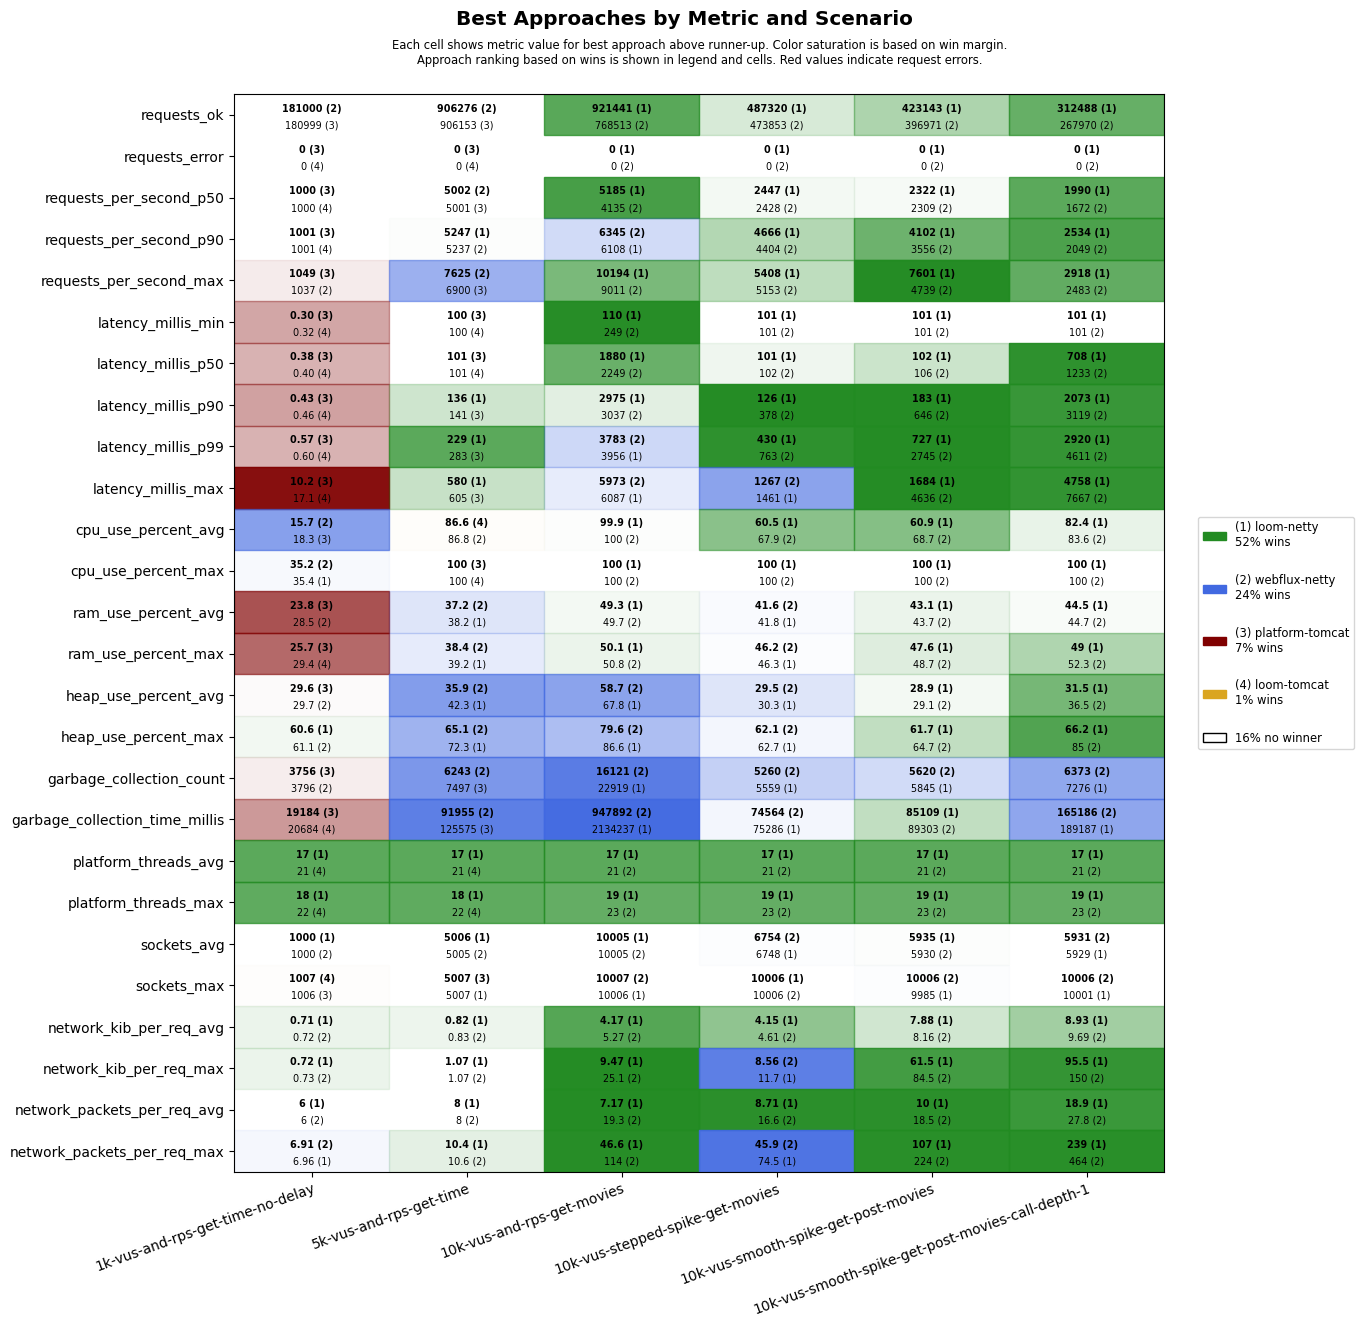

Source data for this figure (header and first rows):
scenario, approach, requests_ok, requests_error, requests_per_second_p50, requests_per_second_p90, requests_per_second_max, latency_millis_min, latency_millis_p50, latency_millis_p90, latency_millis_p99, latency_millis_max, cpu_use_percent_avg, cpu_use_percent_max, ram_use_percent_avg, ram_use_percent_max, heap_use_percent_avg, heap_use_percent_max, garbage_collection_count, garbage_collection_time_millis, platform_threads_avg, platform_threads_max, sockets_avg, sockets_max
1k-vus-and-rps-get-time-no-delay, platform-tomcat, 180999, 0, 1000, 1001, 1049, 0.30, 0.38, 0.43, 0.57, 10.2, 18.3, 41.4, 23.8, 25.7, 29.6, 63.6, 3756, 19184, 311, 312, 994, 1006
1k-vus-and-rps-get-time-no-delay, loom-tomcat, 180998, 0, 1000, 1001, 1015, 0.32, 0.40, 0.46, 0.60, 17.1, 19.0, 37.0, 28.7, 29.4, 32.1, 61.4, 4082, 20684, 21, 22, 994, 1007
1k-vus-and-rps-get-time-no-delay, loom-netty, 180998, 0, 1000, 1001, 1018, 0.39, 0.47, 0.53, 0.68, 61.7, 20.9, 35.4, 28.8, 29.5, 31.0, 60.6, 3938, 28918, 17, 18, 1000, 1006
1k-vus-and-rps-get-time-no-delay, webflux-netty, 181000, 0, 1000, 1001, 1037, 0.36, 0.43, 0.47, 0.65, 37.4, 15.7, 35.2, 28.5, 29.6, 29.7, 61.1, 3796, 23010, 21, 22, 1000, 1006
5k-vus-and-rps-get-time, platform-tomcat, 906153, 0, 5001, 5226, 6900, 100, 101, 141, 283, 605, 88.5, 100, 41.0, 42.2, 47.7, 80.1, 7497, 125575, 1545, 1611, 4981, 5007
5k-vus-and-rps-get-time, loom-tomcat, 905819, 0, 5001, 5210, 6465, 100, 101, 153, 415, 715, 86.6, 100, 41.1, 42.0, 43.3, 78.2, 14131, 276961, 21, 22, 4981, 5006
5k-vus-and-rps-get-time, loom-netty, 905550, 0, 5001, 5247, 5932, 100, 101, 136, 229, 580, 90.6, 100, 38.2, 39.2, 42.3, 72.3, 8725, 165159, 17, 18, 5006, 5007
5k-vus-and-rps-get-time, webflux-netty, 906276, 0, 5002, 5237, 7625, 100, 101, 143, 320, 911, 86.8, 100, 37.2, 38.4, 35.9, 65.1, 6243, 91955, 21, 22, 5005, 5007
10k-vus-and-rps-get-movies, platform-tomcat, 1061934, 8192, 5226, 9749, 12295, 101, 963, 1617, 2106, 60041, 99.2, 100, 58.0, 65.8, 48.3, 78.8, 13516, 467855, 5773, 6750, 9945, 10050
10k-vus-and-rps-get-movies, loom-tomcat, 733207, 10747, 4072, 5184, 5672, 222, 1983, 2447, 2880, 59753, 98.8, 100, 49.5, 50.4, 75.5, 96.8, 47143, 2726379, 21, 22, 10003, 10023
10k-vus-and-rps-get-movies, loom-netty, 921441, 0, 5185, 6108, 10194, 110, 1880, 2975, 3956, 6087, 99.9, 100, 49.3, 50.1, 67.8, 86.6, 22919, 2134237, 17, 19, 10005, 10006
10k-vus-and-rps-get-movies, webflux-netty, 768513, 0, 4135, 6345, 9011, 249, 2249, 3037, 3783, 5973, 100.0, 100, 49.7, 50.8, 58.7, 79.6, 16121, 947892, 21, 23, 10005, 10007
10k-vus-stepped-spike-get-movies, platform-tomcat, 463063, 2659, 2432, 3901, 4830, 100, 101, 102, 242, 60001, 53.8, 100, 42.4, 47.5, 34.0, 70.5, 4512, 35505, 481, 836, 6551, 10006
10k-vus-stepped-spike-get-movies, loom-tomcat, 462622, 2652, 2446, 3897, 4322, 100, 101, 103, 277, 60001, 53.9, 100, 42.4, 47.9, 36.4, 71.4, 5599, 50280, 21, 23, 6551, 10005
10k-vus-stepped-spike-get-movies, loom-netty, 487320, 0, 2447, 4666, 5408, 101, 101, 126, 430, 1461, 60.5, 100, 41.8, 46.3, 30.3, 62.7, 5559, 75286, 17, 19, 6748, 10006
10k-vus-stepped-spike-get-movies, webflux-netty, 473853, 0, 2428, 4404, 5153, 101, 102, 378, 763, 1267, 67.9, 100, 41.6, 46.2, 29.5, 62.1, 5260, 74564, 21, 23, 6754, 10006
10k-vus-smooth-spike-get-post-movies, platform-tomcat, 413563, 1808, 2408, 3899, 4657, 100, 101, 112, 442, 60001, 56.8, 100, 43.4, 49.3, 30.3, 69.0, 4887, 42793, 534, 1128, 5772, 10006
10k-vus-smooth-spike-get-post-movies, loom-tomcat, 413601, 1784, 2313, 3896, 4611, 100, 101, 119, 489, 60001, 57.1, 100, 43.8, 49.6, 34.7, 75.5, 5565, 53897, 21, 23, 5772, 9982
10k-vus-smooth-spike-get-post-movies, loom-netty, 423143, 0, 2322, 4102, 7601, 101, 102, 183, 727, 1684, 60.9, 100, 43.1, 47.6, 28.9, 61.7, 5845, 85109, 17, 19, 5935, 9985
10k-vus-smooth-spike-get-post-movies, webflux-netty, 396971, 0, 2309, 3556, 4739, 101, 106, 646, 2745, 4636, 68.7, 100, 43.7, 48.7, 29.1, 64.7, 5620, 89303, 21, 23, 5930, 10006
10k-vus-smooth-spike-get-post-movies-cal…, platform-tomcat, 297538, 6183, 1789, 2545, 4131, 12.4, 211, 834, 20543, 60051, 78.3, 100, 48.2, 56.2, 46.9, 83.8, 6872, 147116, 1990, 4006, 5709, 9907
10k-vus-smooth-spike-get-post-movies-cal…, loom-tomcat, 264970, 5903, 1586, 2182, 2679, 101, 640, 1651, 20275, 60006, 79.6, 100, 47.9, 54.6, 52.2, 89.9, 11240, 320017, 21, 23, 5670, 9854
10k-vus-smooth-spike-get-post-movies-cal…, loom-netty, 312488, 0, 1990, 2534, 2918, 101, 708, 2073, 2920, 4758, 82.4, 100, 44.5, 49.0, 31.5, 66.2, 7276, 189187, 17, 19, 5929, 10001
10k-vus-smooth-spike-get-post-movies-cal…, webflux-netty, 267970, 0, 1672, 2049, 2483, 101, 1233, 3119, 4611, 7667, 83.6, 100, 44.7, 52.3, 36.5, 85.0, 6373, 165186, 21, 23, 5931, 10006
